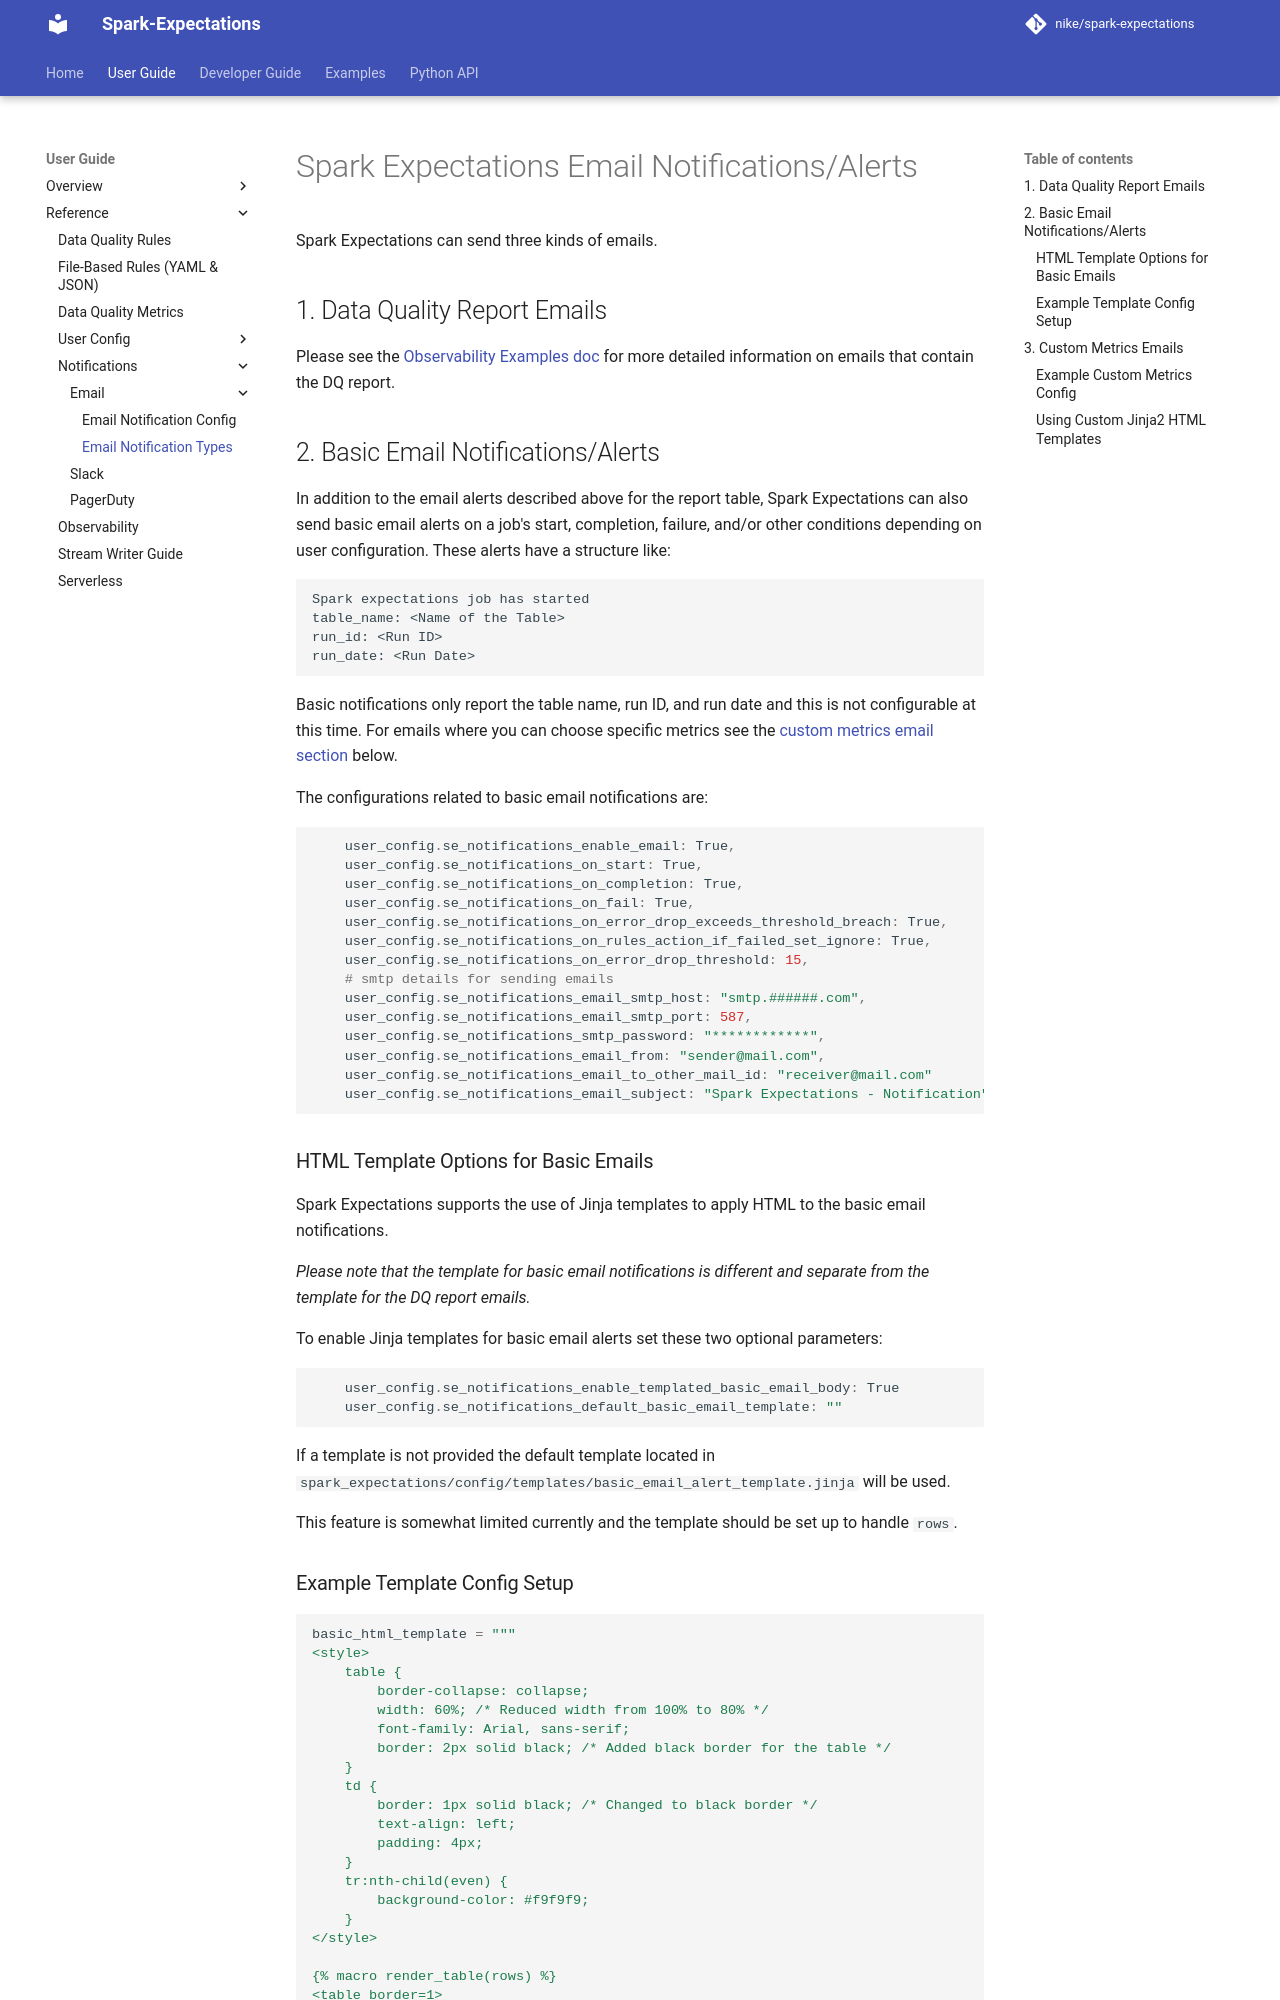

repository: Nike-Inc/spark-expectations · page: 2.10.0/user_guide/notifications/email_notification_types/index.html · generator: mkdocs

# Spark Expectations Email Notifications/Alerts

Spark Expectations can send three kinds of emails.

## 1. Data Quality Report Emails

Please see the [Observability Examples doc](../../Observability_examples.md) for more detailed information on emails that contain the DQ report.


## 2. Basic Email Notifications/Alerts

In addition to the email alerts described above for the report table, Spark Expectations can also send basic email alerts on a job's start, completion, failure, and/or other conditions depending on user configuration. These alerts have a structure like:

```
Spark expectations job has started
table_name: <Name of the Table>
run_id: <Run ID>
run_date: <Run Date>
```

Basic notifications only report the table name, run ID, and run date and this is not configurable at this time. For emails where you can choose specific metrics see the [custom metrics email section](#3-custom-metrics-emails) below.

The configurations related to basic email notifications are:

```python
    user_config.se_notifications_enable_email: True,
    user_config.se_notifications_on_start: True,
    user_config.se_notifications_on_completion: True,
    user_config.se_notifications_on_fail: True,
    user_config.se_notifications_on_error_drop_exceeds_threshold_breach: True,
    user_config.se_notifications_on_rules_action_if_failed_set_ignore: True,
    user_config.se_notifications_on_error_drop_threshold: 15,
    # smtp details for sending emails
    user_config.se_notifications_email_smtp_host: "smtp.######.com",
    user_config.se_notifications_email_smtp_port: 587,
    user_config.se_notifications_smtp_password: "************",
    user_config.se_notifications_email_from: "sender@mail.com",
    user_config.se_notifications_email_to_other_mail_id: "receiver@mail.com"
    user_config.se_notifications_email_subject: "Spark Expectations - Notification"
```

### HTML Template Options for Basic Emails

Spark Expectations supports the use of Jinja templates to apply HTML to the basic email notifications. 

*Please note that the template for basic email notifications is different and separate from the template for the DQ report emails.*

To enable Jinja templates for basic email alerts set these two optional parameters:
```python
    user_config.se_notifications_enable_templated_basic_email_body: True
    user_config.se_notifications_default_basic_email_template: ""
```

If a template is not provided the default template located in `spark_expectations/config/templates/basic_email_alert_template.jinja` will be used.

This feature is somewhat limited currently and the template should be set up to handle `rows`.
